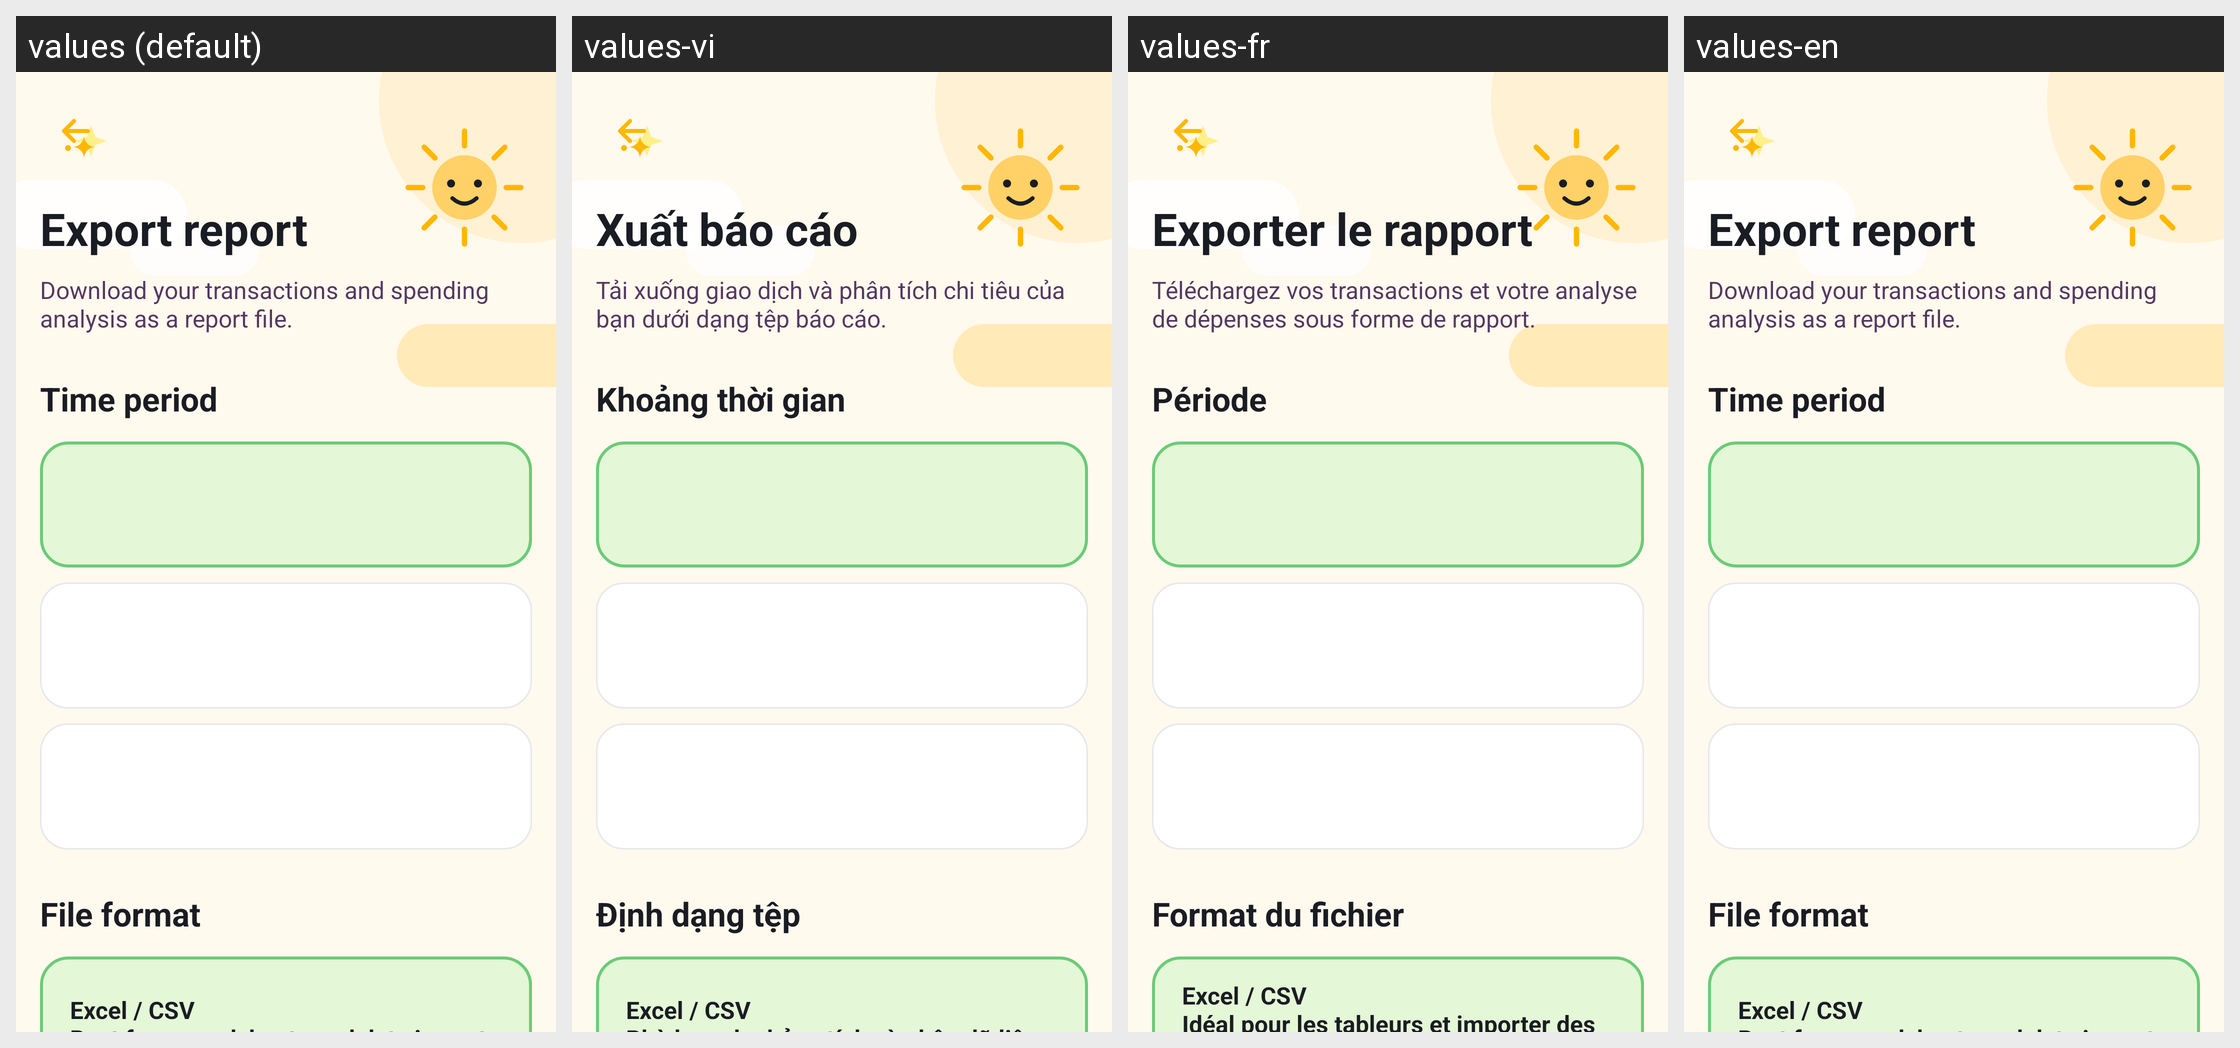

Translations of the strings shown on this Android screen, per locale in the grid:
Android screen res/layout/fragment_export_report.xml rendered under 4 locales, left to right: values (default), values-vi, values-fr, values-en. Device: Nexus 5 (rendered at 1080×1920; each locale shown at half size, 540×960, under a caption strip naming it); theme Theme.MoneyTracker.
Strings drawn on this screen, with the default value and each locale's value (text and hints the layout hard-codes, and strings that could not be matched under every locale, appear in the picture but are not listed):

export_report_title
  values: Export report
  values-vi: Xuất báo cáo
  values-fr: Exporter le rapport
  values-en: Export report

export_report_subtitle
  values: Download your transactions and spending analysis as a report file.
  values-vi: Tải xuống giao dịch và phân tích chi tiêu của bạn dưới dạng tệp báo cáo.
  values-fr: Téléchargez vos transactions et votre analyse de dépenses sous forme de rapport.
  values-en: Download your transactions and spending analysis as a report file.

export_period_title
  values: Time period
  values-vi: Khoảng thời gian
  values-fr: Période
  values-en: Time period

export_format_title
  values: File format
  values-vi: Định dạng tệp
  values-fr: Format du fichier
  values-en: File format

export_format_csv
  values: Excel / CSV
      Best for spreadsheets and data import
  values-vi: Excel / CSV
      Phù hợp cho bảng tính và nhập dữ liệu
  values-fr: Excel / CSV
      Idéal pour les tableurs et importer des données
  values-en: Excel / CSV
      Best for spreadsheets and data import

export_report_action
  values: Export report
  values-vi: Xuất báo cáo
  values-fr: Exporter le rapport
  values-en: Export report
